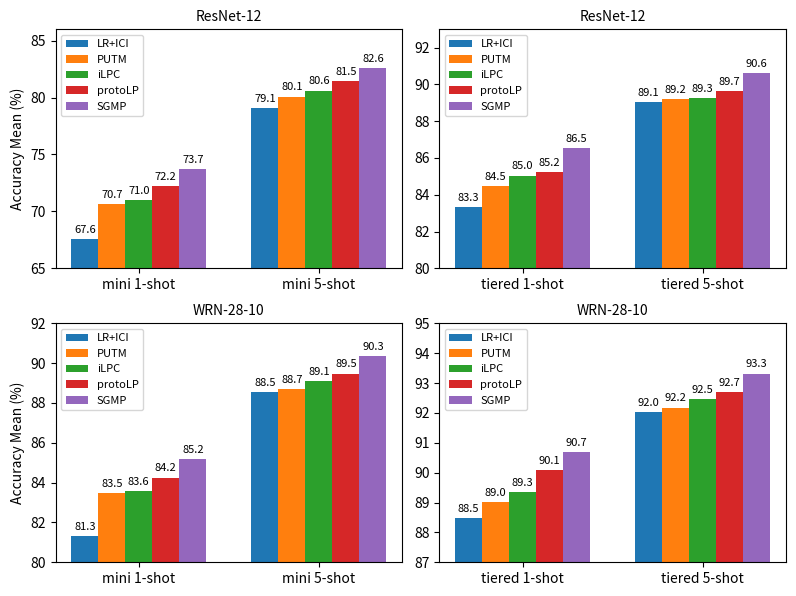

The matplotlib source for this figure:
import matplotlib.pyplot as plt
import numpy as np

# Updated methods list with 5 methods
methods = ['LR+ICI', 'PUTM', 'iLPC', 'protoLP', 'SGMP']
labels_mini = ['mini 1-shot', 'mini 5-shot']
labels_tiered = ['tiered 1-shot', 'tiered 5-shot']

# Data for ResNet-12
data_resnet = {
    'mini 1-shot': [67.57, 70.66, 70.99, 72.21, 73.72],
    'mini 5-shot': [79.07, 80.09, 80.61, 81.45, 82.60],
    'tiered 1-shot': [83.32, 84.45, 85.04, 85.22, 86.53],
    'tiered 5-shot': [89.06, 89.21, 89.28, 89.65, 90.64]
}

# Data for WRN-28-10
data_wrn = {
    'mini 1-shot': [81.31, 83.48, 83.58, 84.25, 85.18],
    'mini 5-shot': [88.53, 88.68, 89.10, 89.48, 90.35],
    'tiered 1-shot': [88.48, 89.01, 89.35, 90.10, 90.69],
    'tiered 5-shot': [92.03, 92.18, 92.45, 92.69, 93.32]
}

# Define x locations for mini and tiered datasets
x_mini = np.arange(len(labels_mini))  # the label locations for mini-ImageNet
x_tiered = np.arange(len(labels_tiered))  # the label locations for tiered-ImageNet
width = 0.15  # Adjust the width of the bars for 5 methods

# Set font sizes for plots
SMALL_SIZE = 8
MEDIUM_SIZE = 10
BIGGER_SIZE = 12
plt.rc('font', size=SMALL_SIZE)  # controls default text sizes
plt.rc('axes', titlesize=MEDIUM_SIZE)  # fontsize of the axes title
plt.rc('axes', labelsize=MEDIUM_SIZE)  # fontsize of the x and y labels
plt.rc('xtick', labelsize=MEDIUM_SIZE)  # fontsize of the tick labels
plt.rc('ytick', labelsize=MEDIUM_SIZE)  # fontsize of the tick labels
plt.rc('legend', fontsize=SMALL_SIZE)  # legend fontsize
plt.rc('figure', titlesize=BIGGER_SIZE)  # fontsize of the figure title

# ==================== Combined Plot ====================
fig, axs = plt.subplots(2, 2, figsize=(8, 6))  # 2x2 grid for ResNet-12 (top) and WRN-28-10 (bottom)

# ==================== ResNet-12 ====================
# Top-left plot: ResNet-12 mini-ImageNet (1-shot, 5-shot)
rects1_resnet = axs[0, 0].bar(x_mini - 2 * width, [data_resnet['mini 1-shot'][0], data_resnet['mini 5-shot'][0]], width, label=methods[0])
rects2_resnet = axs[0, 0].bar(x_mini - width, [data_resnet['mini 1-shot'][1], data_resnet['mini 5-shot'][1]], width, label=methods[1])
rects3_resnet = axs[0, 0].bar(x_mini, [data_resnet['mini 1-shot'][2], data_resnet['mini 5-shot'][2]], width, label=methods[2])
rects4_resnet = axs[0, 0].bar(x_mini + width, [data_resnet['mini 1-shot'][3], data_resnet['mini 5-shot'][3]], width, label=methods[3])
rects5_resnet = axs[0, 0].bar(x_mini + 2 * width, [data_resnet['mini 1-shot'][4], data_resnet['mini 5-shot'][4]], width, label=methods[4])

axs[0, 0].set_ylabel('Accuracy Mean (%)')
axs[0, 0].set_title('ResNet-12')
axs[0, 0].set_xticks(x_mini)
axs[0, 0].set_xticklabels(labels_mini)
axs[0, 0].set_ylim(65, 86)
axs[0, 0].legend()

for rect in [rects1_resnet, rects2_resnet, rects3_resnet, rects4_resnet, rects5_resnet]:
    for r in rect:
        height = r.get_height()
        axs[0,0].annotate(f'{height:.1f}',
                        xy=(r.get_x() + r.get_width() / 2, height),
                        xytext=(0, 3),  # 3 points vertical offset
                        textcoords="offset points",
                        ha='center', va='bottom', fontsize=SMALL_SIZE)

# Top-right plot: ResNet-12 tiered-ImageNet (1-shot, 5-shot)
rects1_resnet = axs[0, 1].bar(x_tiered - 2 * width, [data_resnet['tiered 1-shot'][0], data_resnet['tiered 5-shot'][0]], width, label=methods[0])
rects2_resnet = axs[0, 1].bar(x_tiered - width, [data_resnet['tiered 1-shot'][1], data_resnet['tiered 5-shot'][1]], width, label=methods[1])
rects3_resnet = axs[0, 1].bar(x_tiered, [data_resnet['tiered 1-shot'][2], data_resnet['tiered 5-shot'][2]], width, label=methods[2])
rects4_resnet = axs[0, 1].bar(x_tiered + width, [data_resnet['tiered 1-shot'][3], data_resnet['tiered 5-shot'][3]], width, label=methods[3])
rects5_resnet = axs[0, 1].bar(x_tiered + 2 * width, [data_resnet['tiered 1-shot'][4], data_resnet['tiered 5-shot'][4]], width, label=methods[4])

axs[0, 1].set_title('ResNet-12')
axs[0, 1].set_xticks(x_tiered)
axs[0, 1].set_xticklabels(labels_tiered)
axs[0, 1].set_ylim(80, 93)
axs[0, 1].legend()

for rect in [rects1_resnet, rects2_resnet, rects3_resnet, rects4_resnet, rects5_resnet]:
    for r in rect:
        height = r.get_height()
        axs[0,1].annotate(f'{height:.1f}',
                        xy=(r.get_x() + r.get_width() / 2, height),
                        xytext=(0, 3),  # 3 points vertical offset
                        textcoords="offset points",
                        ha='center', va='bottom', fontsize=SMALL_SIZE)

# ==================== WRN-28-10 ====================
# Bottom-left plot: WRN-28-10 mini-ImageNet (1-shot, 5-shot)
rects1_wrn = axs[1, 0].bar(x_mini - 2 * width, [data_wrn['mini 1-shot'][0], data_wrn['mini 5-shot'][0]], width, label=methods[0])
rects2_wrn = axs[1, 0].bar(x_mini - width, [data_wrn['mini 1-shot'][1], data_wrn['mini 5-shot'][1]], width, label=methods[1])
rects3_wrn = axs[1, 0].bar(x_mini, [data_wrn['mini 1-shot'][2], data_wrn['mini 5-shot'][2]], width, label=methods[2])
rects4_wrn = axs[1, 0].bar(x_mini + width, [data_wrn['mini 1-shot'][3], data_wrn['mini 5-shot'][3]], width, label=methods[3])
rects5_wrn = axs[1, 0].bar(x_mini + 2 * width, [data_wrn['mini 1-shot'][4], data_wrn['mini 5-shot'][4]], width, label=methods[4])

axs[1, 0].set_ylabel('Accuracy Mean (%)')
axs[1, 0].set_title('WRN-28-10')
axs[1, 0].set_xticks(x_mini)
axs[1, 0].set_xticklabels(labels_mini)
axs[1, 0].set_ylim(80, 92)
axs[1, 0].legend()

# Annotating the WRN-28-10 plot
for rect in [rects1_wrn, rects2_wrn, rects3_wrn, rects4_wrn, rects5_wrn]:
    for r in rect:
        height = r.get_height()
        axs[1,0].annotate(f'{height:.1f}',
                        xy=(r.get_x() + r.get_width() / 2, height),
                        xytext=(0, 3),  # 3 points vertical offset
                        textcoords="offset points",
                        ha='center', va='bottom', fontsize=SMALL_SIZE)

# Bottom-right plot: WRN-28-10 tiered-ImageNet (1-shot, 5-shot)
rects1_wrn = axs[1, 1].bar(x_tiered - 2 * width, [data_wrn['tiered 1-shot'][0], data_wrn['tiered 5-shot'][0]], width, label=methods[0])
rects2_wrn = axs[1, 1].bar(x_tiered - width, [data_wrn['tiered 1-shot'][1], data_wrn['tiered 5-shot'][1]], width, label=methods[1])
rects3_wrn = axs[1, 1].bar(x_tiered, [data_wrn['tiered 1-shot'][2], data_wrn['tiered 5-shot'][2]], width, label=methods[2])
rects4_wrn = axs[1, 1].bar(x_tiered + width, [data_wrn['tiered 1-shot'][3], data_wrn['tiered 5-shot'][3]], width, label=methods[3])
rects5_wrn = axs[1, 1].bar(x_tiered + 2 * width, [data_wrn['tiered 1-shot'][4], data_wrn['tiered 5-shot'][4]], width, label=methods[4])

axs[1, 1].set_title('WRN-28-10')
axs[1, 1].set_xticks(x_tiered)
axs[1, 1].set_xticklabels(labels_tiered)
axs[1, 1].set_ylim(87, 95)
axs[1, 1].legend()

for rect in [rects1_wrn, rects2_wrn, rects3_wrn, rects4_wrn, rects5_wrn]:
    for r in rect:
        height = r.get_height()
        axs[1,1].annotate(f'{height:.1f}',
                        xy=(r.get_x() + r.get_width() / 2, height),
                        xytext=(0, 3),  # 3 points vertical offset
                        textcoords="offset points",
                        ha='center', va='bottom', fontsize=SMALL_SIZE)

fig.tight_layout()

# Show the plot
plt.show()
